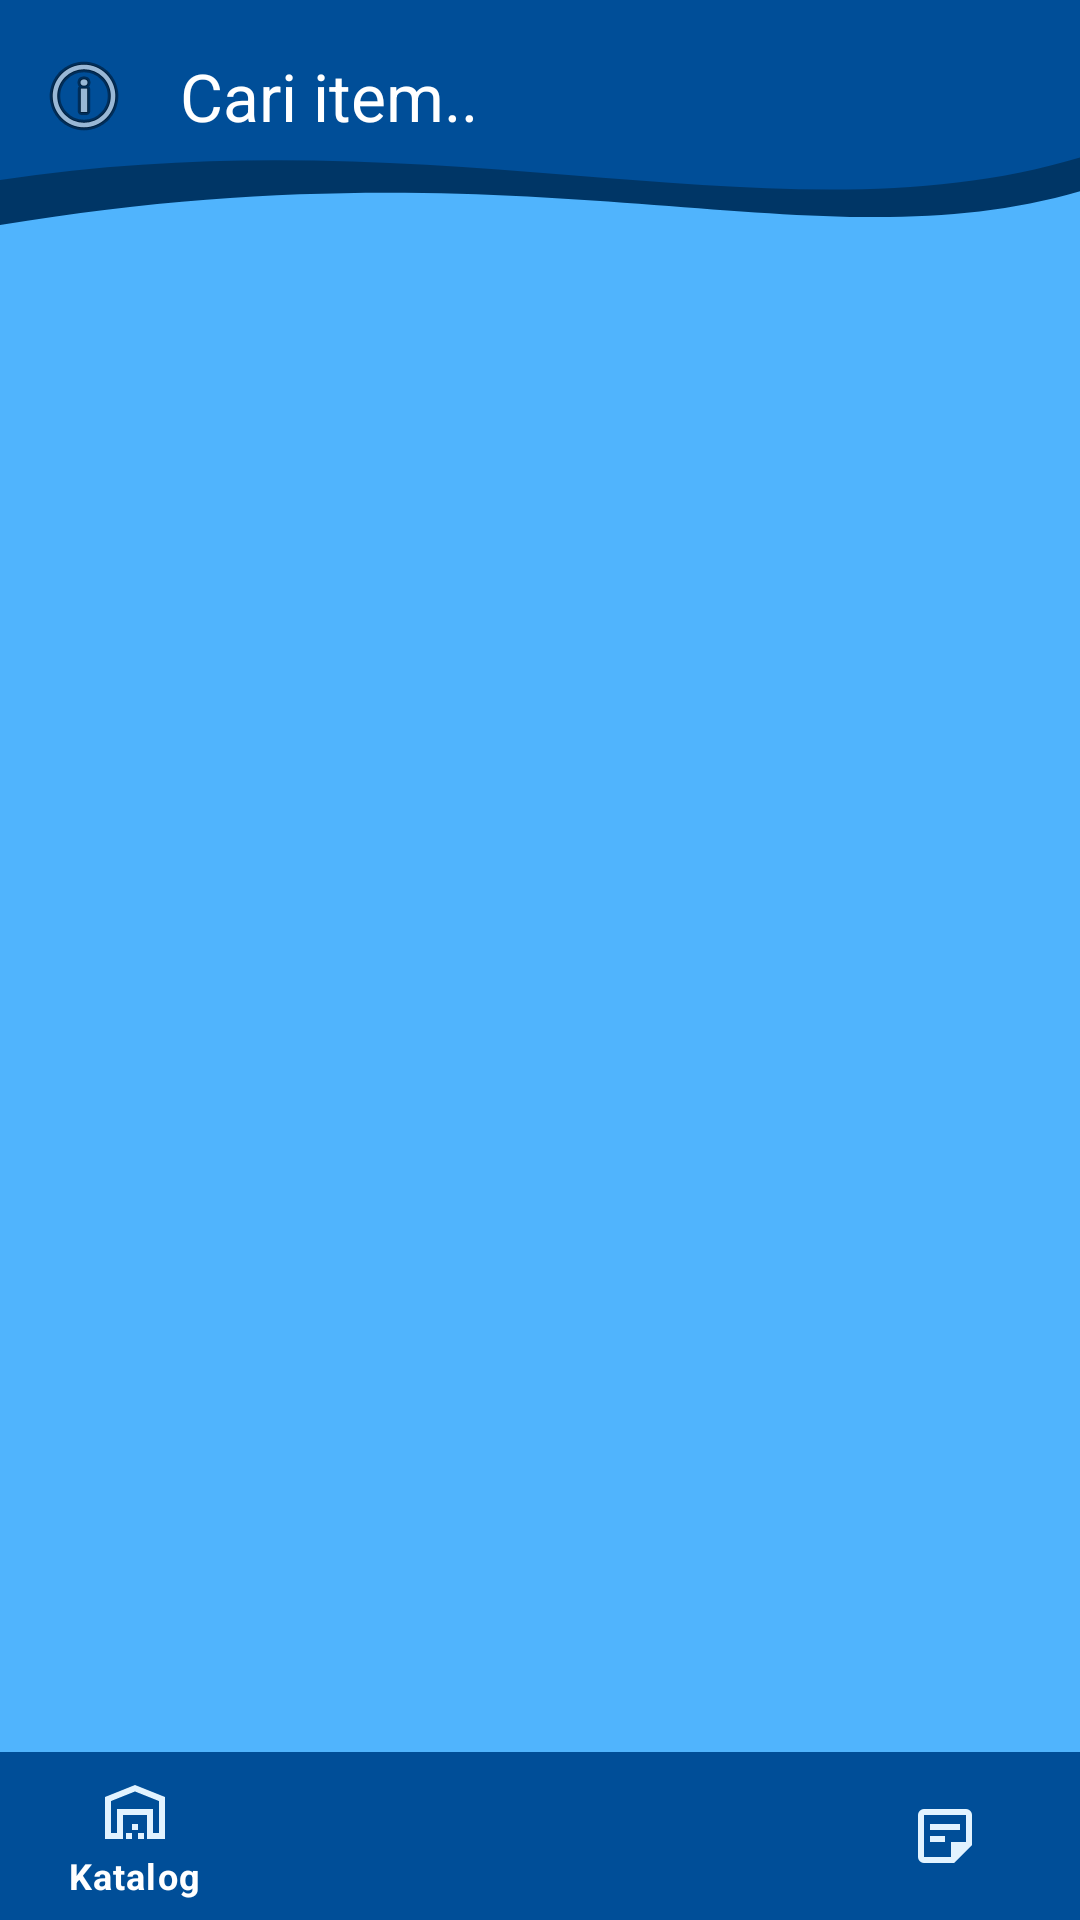

Reconstruct the res/layout file that produces this screen, plus the resources it refers to.
<!-- AndroidManifest.xml: application theme Theme.Projek_Raymond -->
<!-- res/layout/activity_main.xml -->
<androidx.constraintlayout.widget.ConstraintLayout xmlns:android="http://schemas.android.com/apk/res/android"
    xmlns:app="http://schemas.android.com/apk/res-auto"
    xmlns:tools="http://schemas.android.com/tools"
    android:id="@+id/main"
    android:layout_width="match_parent"
    android:layout_height="match_parent"
    android:background="@color/blueish"
    tools:context=".MainActivity">

    
    <View
        android:id="@+id/background_header"
        android:layout_width="0dp"
        android:layout_height="90dp"
        android:background="@drawable/bg_header_wave"
        app:layout_constraintEnd_toEndOf="parent"
        app:layout_constraintStart_toStartOf="parent"
        app:layout_constraintTop_toTopOf="parent" />

    
    <androidx.appcompat.widget.Toolbar
        android:id="@+id/toolbar"
        android:layout_width="0dp"
        android:layout_height="?attr/actionBarSize"
        app:navigationIcon="@android:drawable/ic_menu_info_details"
        app:title="Cari item.."
        app:titleTextColor="@android:color/white"
        app:layout_constraintEnd_toEndOf="parent"
        app:layout_constraintStart_toStartOf="parent"
        app:layout_constraintTop_toTopOf="parent" />

    

    
    <FrameLayout
        android:id="@+id/fragment_container"
        android:layout_width="0dp"
        android:layout_height="0dp"
        app:layout_constraintBottom_toTopOf="@+id/bottomNavView"
        app:layout_constraintEnd_toEndOf="parent"
        app:layout_constraintStart_toStartOf="parent"
        app:layout_constraintTop_toBottomOf="@+id/toolbar" />

    
    <com.google.android.material.bottomnavigation.BottomNavigationView
        android:id="@+id/bottomNavView"
        style="@style/Widget.MaterialComponents.BottomNavigationView.Colored"
        android:layout_width="0dp"
        android:layout_height="wrap_content"
        app:backgroundTint="@color/dark_blue3"
        app:itemIconTint="@color/light_white_menu"
        app:itemTextColor="@color/white"
        app:itemRippleColor="@color/light_blue"
        app:layout_constraintBottom_toBottomOf="parent"
        app:layout_constraintEnd_toEndOf="parent"
        app:layout_constraintStart_toStartOf="parent"
        app:menu="@menu/bottom_nav_menu" />

</androidx.constraintlayout.widget.ConstraintLayout>
<!-- resources referenced by this layout -->
<resources>
  <color name="blueish">#50B4FD</color>
  <color name="dark_blue3">#004E98</color>
  <color name="light_blue">#51F4FF</color>
  <color name="light_white_menu">#E2F3FF</color>
  <color name="white">#FFFFFFFF</color>
  <!-- drawable bg_chip_group (drawable) -->
  <?xml version="1.0" encoding="utf-8"?>
  <shape xmlns:android="http://schemas.android.com/apk/res/android"
      android:shape="rectangle">
      <solid android:color="@color/light_blue_menu_bg" />
      <corners android:radius="24dp" />
  </shape>
  <!-- drawable bg_header_wave (drawable) -->
  <?xml version="1.0" encoding="utf-8"?>
  <vector xmlns:android="http://schemas.android.com/apk/res/android"
      android:width="360dp"
      android:height="120dp"
      android:viewportWidth="360"
      android:viewportHeight="120">
      <path
          android:fillColor="#003666"
          android:pathData="M0,0 L360,0 L360,85 C270,120 180,60 0,100 Z" />
      <path
          android:fillColor="#004E98"
          android:pathData="M0,0 L360,0 L360,70 C260,110 150,50 0,80 Z" />
  </vector>
  <style name="Theme.Projek_Raymond" parent="Base.Theme.Projek_Raymond" />
  <color name="light_blue_menu_bg">#CDF3FF</color>
  <style name="Base.Theme.Projek_Raymond" parent="Theme.Material3.DayNight.NoActionBar">
          
          
      </style>
</resources>
